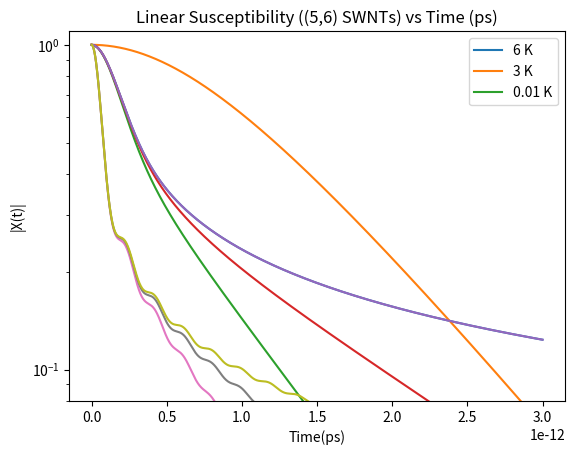

Here is the Python script that generated this plot:
import numpy as np
import warnings
import matplotlib.pyplot as plt
from scipy.integrate import quad

warnings.filterwarnings('ignore')

" CONSTANTS "

# Boltzmann constant
k_b = 1.380649e-23  # J/k
# h bar
h_bar = 1.054571817e-34  # Js
# temperature
T = 6  # K
# linear mass density
p = 1.67e-15  # kg/m
# vs
v = 19900  # m/s
# deformation potential
Ds = 2.243047191e-18  # J
# length of nanotube
L = 1.883e-9  # m
# confinement length
sigma = 3e-9  # m
# energy of the excited state
omega_constant = 1.41 * 1.60218e-19 / h_bar  # Hz

# wave vector
q_array = (np.linspace(0, 0.2, num=1000) + .01) * 1 / L  # 1/m

# time
t_array = np.linspace(0, 3, num=1000) * 1e-12  # s


# dimensionless coupling strength
def gamma(q):
    # deformation potential couplings
    G = Ds * q / np.sqrt(2 * p * L * h_bar * v * q)
    # form factor
    F = np.exp(-(q ** 2 * sigma ** 2) / 4)
    # linear dispersion
    w = v * q
    return G * F / w


# phonon occupation number
def n(q):
    return (np.exp((h_bar * v * q) / (k_b * T)) - 1) ** -1


# linear susceptibility temperature independent
def X_o(q, t):
    return gamma(q) ** 2 * (1 - np.cos(v * q * t))


exponents = - (L / np.pi) * np.array([quad(X_o, 0, np.pi / L, args=t)[0] for t in t_array])
norm_X_o = np.exp(exponents)


# linear susceptibility temperature dependent
def X_T(q, t):
    return n(q) * gamma(q) ** 2 * (2 - 2 * np.cos(v * q * t))


exponents = - (L / np.pi) * np.array([quad(X_T, 0, np.pi / L, args=t)[0] for t in t_array])
norm_X_T = np.exp(exponents)


plt.plot(t_array, norm_X_o, t_array, norm_X_T)
plt.title('|X_T| and |X_o| vs Time (ps)')
plt.yscale('log')
plt.legend(['X_o', 'X_T'])
plt.ylim([0.08, 1.1])
plt.ylabel('|X_T| and |X_o|')
plt.xlabel('Time(ps)')
plt.show()


# linear susceptibility
def X(q, t):
    return gamma(q) ** 2 * (1 + 2 * n(q)) * (1 - np.cos(v * q * t))


# high temperature
T = 6  # K
exponents = - (L / np.pi) * np.array([quad(X, 0, np.pi / L, args=t)[0] for t in t_array])
norm1 = np.exp(exponents)

# medium temperature
T = 3  # K
exponents = - (L / np.pi) * np.array([quad(X, 0, np.pi / L, args=t)[0] for t in t_array])
norm2 = np.exp(exponents)

# low temperature
T = .01  # K
exponents = - (L / np.pi) * np.array([quad(X, 0, np.pi / L, args=t)[0] for t in t_array])
norm4 = np.exp(exponents)

# exponential slope on logarithmic scale
y = 1.4 * t_array ** .955

# plotting
plt.plot(t_array, norm1, t_array, norm2, t_array, norm4, t_array, y)
plt.title('Linear Susceptibility (Research Paper) vs Time (ps)')
plt.yscale('log')
plt.legend(['6 K', '3 K', '0.01 K'])
plt.ylim([0.08, 1.1])
plt.ylabel('|X(t)|')
plt.xlabel('Time(ps)')
plt.show()

# (5,6) SWNTs chirality

sigma = 3.3e-10  # m
T = 6  # K

exponents = - (L / np.pi) * np.array([quad(X, 0, np.pi / L, args=t)[0] for t in t_array])
norm5 = np.exp(exponents)

# medium temperature
T = 3  # K
exponents = - (L / np.pi) * np.array([quad(X, 0, np.pi / L, args=t)[0] for t in t_array])
norm6 = np.exp(exponents)

# low temperature
T = .01  # K
exponents = - (L / np.pi) * np.array([quad(X, 0, np.pi / L, args=t)[0] for t in t_array])
norm7 = np.exp(exponents)

# plotting
plt.plot(t_array, norm5, t_array, norm6, t_array, norm7, t_array, y)
plt.title('Linear Susceptibility ((5,6) SWNTs) vs Time (ps)')
plt.yscale('log')
plt.legend(['6 K', '3 K', '0.01 K'])
plt.ylim([0.08, 1.1])
plt.ylabel('|X(t)|')
plt.xlabel('Time(ps)')
plt.show()



